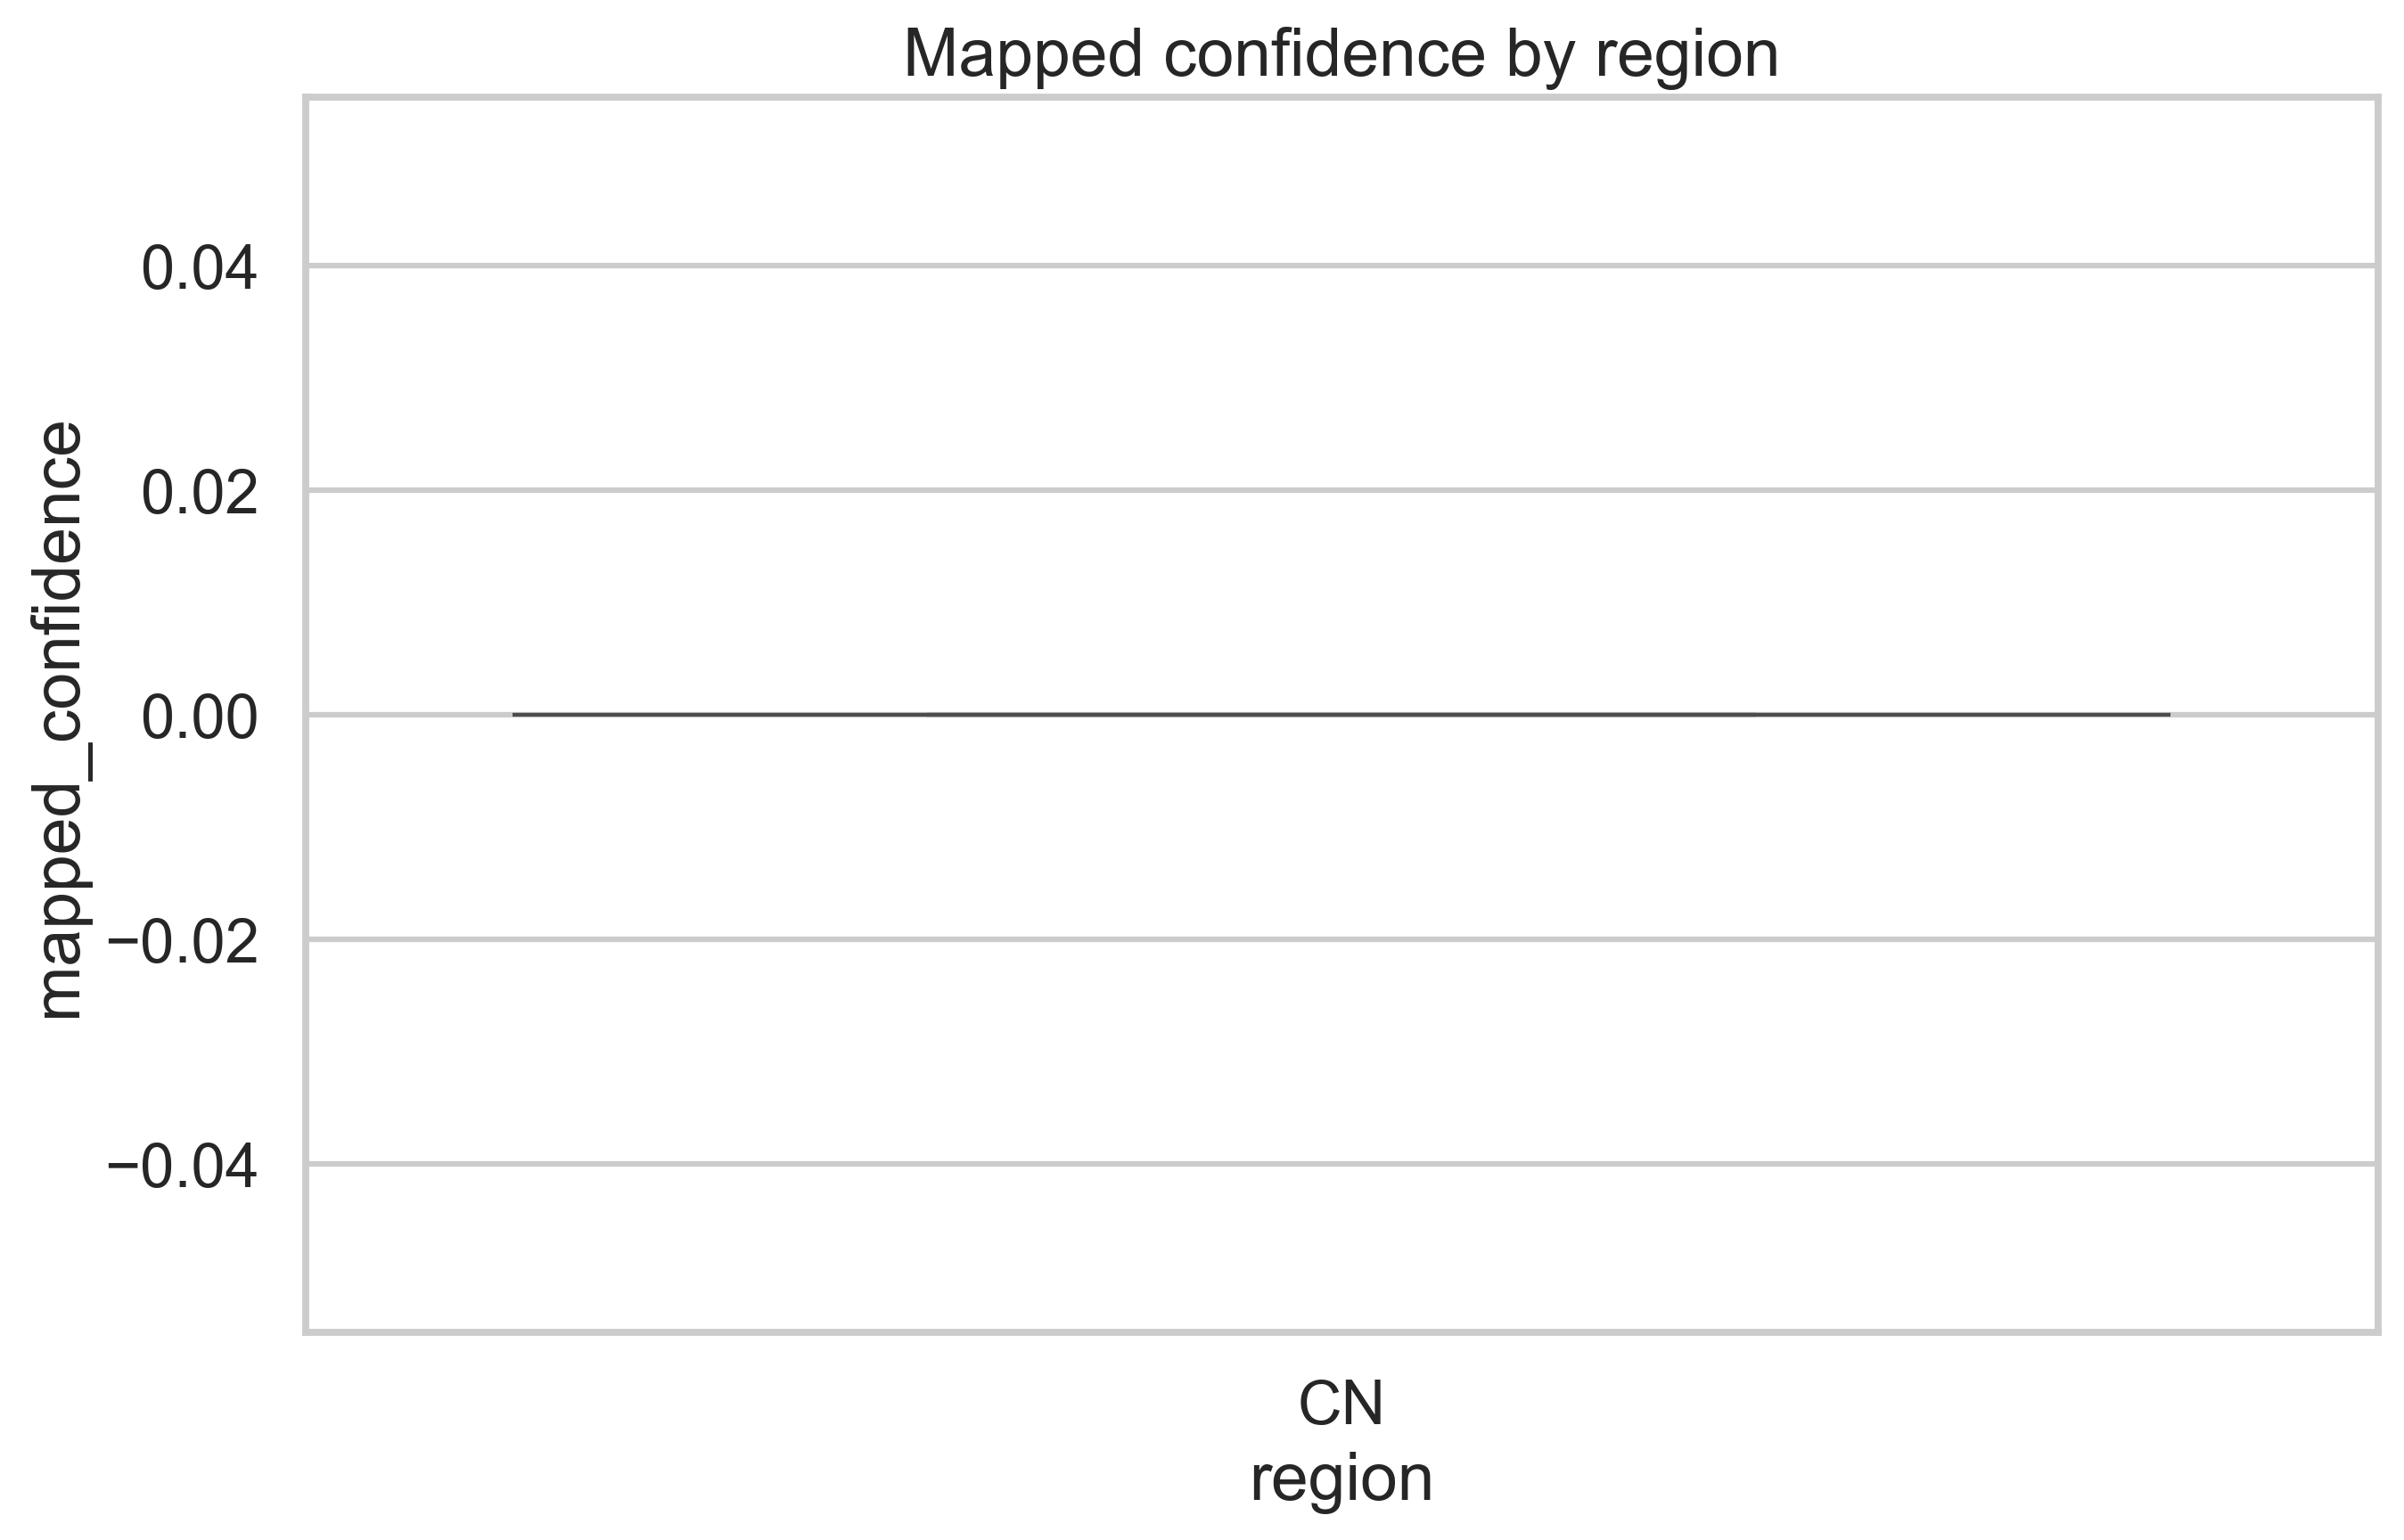

Source data for this figure (header and first rows):
obs_name	mapped_cell_type	mapped_confidence	mapping_status	mapping_note	donor_id	region	section_id	mapping_path	file_name
		0.0	no_region_reference	No region-matched snRNA reference for re…	H19.33.004	CN	1417642334		
		0.0	no_region_reference	No region-matched snRNA reference for re…	H19.33.004	CN	1417642340		
		0.0	no_region_reference	No region-matched snRNA reference for re…	H19.33.004	CN	1417642343		
		0.0	no_region_reference	No region-matched snRNA reference for re…	H20.33.001	CN	1417642733		
		0.0	no_region_reference	No region-matched snRNA reference for re…	H20.33.001	CN	1417642736		
		0.0	no_region_reference	No region-matched snRNA reference for re…	H20.33.001	CN	1417642739		
		0.0	no_region_reference	No region-matched snRNA reference for re…	H20.33.001	CN	1417642742		
		0.0	no_region_reference	No region-matched snRNA reference for re…	H20.33.012	CN	1417643096		
		0.0	no_region_reference	No region-matched snRNA reference for re…	H20.33.012	CN	1417643099		
		0.0	no_region_reference	No region-matched snRNA reference for re…	H20.33.012	CN	1417643108		
		0.0	no_region_reference	No region-matched snRNA reference for re…	H20.33.012	CN	1417643111		
		0.0	no_region_reference	No region-matched snRNA reference for re…	H20.33.017	CN	1417643356		
		0.0	no_region_reference	No region-matched snRNA reference for re…	H20.33.017	CN	1417643359		
		0.0	no_region_reference	No region-matched snRNA reference for re…	H20.33.017	CN	1417643362		
		0.0	no_region_reference	No region-matched snRNA reference for re…	H20.33.017	CN	1417643365		
		0.0	no_region_reference	No region-matched snRNA reference for re…	H20.33.026	CN	1417643939		
		0.0	no_region_reference	No region-matched snRNA reference for re…	H20.33.026	CN	1417643942		
		0.0	no_region_reference	No region-matched snRNA reference for re…	H20.33.026	CN	1417643951		
		0.0	no_region_reference	No region-matched snRNA reference for re…	H20.33.026	CN	1417643954		
		0.0	no_region_reference	No region-matched snRNA reference for re…	H20.33.031	CN	1417644664		
		0.0	no_region_reference	No region-matched snRNA reference for re…	H20.33.031	CN	1417644667		
		0.0	no_region_reference	No region-matched snRNA reference for re…	H20.33.031	CN	1417644670		
		0.0	no_region_reference	No region-matched snRNA reference for re…	H20.33.031	CN	1417644673		
		0.0	no_region_reference	No region-matched snRNA reference for re…	H21.33.002	CN	1417648780		
		0.0	no_region_reference	No region-matched snRNA reference for re…	H21.33.002	CN	1417648783		
		0.0	no_region_reference	No region-matched snRNA reference for re…	H21.33.002	CN	1417648792		
		0.0	no_region_reference	No region-matched snRNA reference for re…	H21.33.002	CN	1417648795		
		0.0	no_region_reference	No region-matched snRNA reference for re…	H21.33.004	CN	1417649139		
		0.0	no_region_reference	No region-matched snRNA reference for re…	H21.33.004	CN	1417649142		
		0.0	no_region_reference	No region-matched snRNA reference for re…	H21.33.027	CN	1417649441		
		0.0	no_region_reference	No region-matched snRNA reference for re…	H21.33.027	CN	1417649444		
		0.0	no_region_reference	No region-matched snRNA reference for re…	H21.33.027	CN	1417649447		
		0.0	no_region_reference	No region-matched snRNA reference for re…	H21.33.027	CN	1417649450		
		0.0	no_region_reference	No region-matched snRNA reference for re…	H21.33.038	CN	1417649873		
		0.0	no_region_reference	No region-matched snRNA reference for re…	H21.33.038	CN	1417649876		
								data\processed\spatial_mapping\seaad_spa…	seaad_spatial_CN_1417642334_mapped_v1.ts…
								data\processed\spatial_mapping\seaad_spa…	seaad_spatial_CN_1417642340_mapped_v1.ts…
								data\processed\spatial_mapping\seaad_spa…	seaad_spatial_CN_1417642343_mapped_v1.ts…
								data\processed\spatial_mapping\seaad_spa…	seaad_spatial_CN_1417642733_mapped_v1.ts…
								data\processed\spatial_mapping\seaad_spa…	seaad_spatial_CN_1417642736_mapped_v1.ts…
								data\processed\spatial_mapping\seaad_spa…	seaad_spatial_CN_1417642739_mapped_v1.ts…
								data\processed\spatial_mapping\seaad_spa…	seaad_spatial_CN_1417642742_mapped_v1.ts…
								data\processed\spatial_mapping\seaad_spa…	seaad_spatial_CN_1417643096_mapped_v1.ts…
								data\processed\spatial_mapping\seaad_spa…	seaad_spatial_CN_1417643099_mapped_v1.ts…
								data\processed\spatial_mapping\seaad_spa…	seaad_spatial_CN_1417643108_mapped_v1.ts…
								data\processed\spatial_mapping\seaad_spa…	seaad_spatial_CN_1417643111_mapped_v1.ts…
								data\processed\spatial_mapping\seaad_spa…	seaad_spatial_CN_1417643356_mapped_v1.ts…
								data\processed\spatial_mapping\seaad_spa…	seaad_spatial_CN_1417643359_mapped_v1.ts…
								data\processed\spatial_mapping\seaad_spa…	seaad_spatial_CN_1417643362_mapped_v1.ts…
								data\processed\spatial_mapping\seaad_spa…	seaad_spatial_CN_1417643365_mapped_v1.ts…
								data\processed\spatial_mapping\seaad_spa…	seaad_spatial_CN_1417643939_mapped_v1.ts…
								data\processed\spatial_mapping\seaad_spa…	seaad_spatial_CN_1417643942_mapped_v1.ts…
								data\processed\spatial_mapping\seaad_spa…	seaad_spatial_CN_1417643951_mapped_v1.ts…
								data\processed\spatial_mapping\seaad_spa…	seaad_spatial_CN_1417643954_mapped_v1.ts…
								data\processed\spatial_mapping\seaad_spa…	seaad_spatial_CN_1417644664_mapped_v1.ts…
								data\processed\spatial_mapping\seaad_spa…	seaad_spatial_CN_1417644667_mapped_v1.ts…
								data\processed\spatial_mapping\seaad_spa…	seaad_spatial_CN_1417644670_mapped_v1.ts…
								data\processed\spatial_mapping\seaad_spa…	seaad_spatial_CN_1417644673_mapped_v1.ts…
								data\processed\spatial_mapping\seaad_spa…	seaad_spatial_CN_1417648780_mapped_v1.ts…
								data\processed\spatial_mapping\seaad_spa…	seaad_spatial_CN_1417648783_mapped_v1.ts…
... 10 more rows
